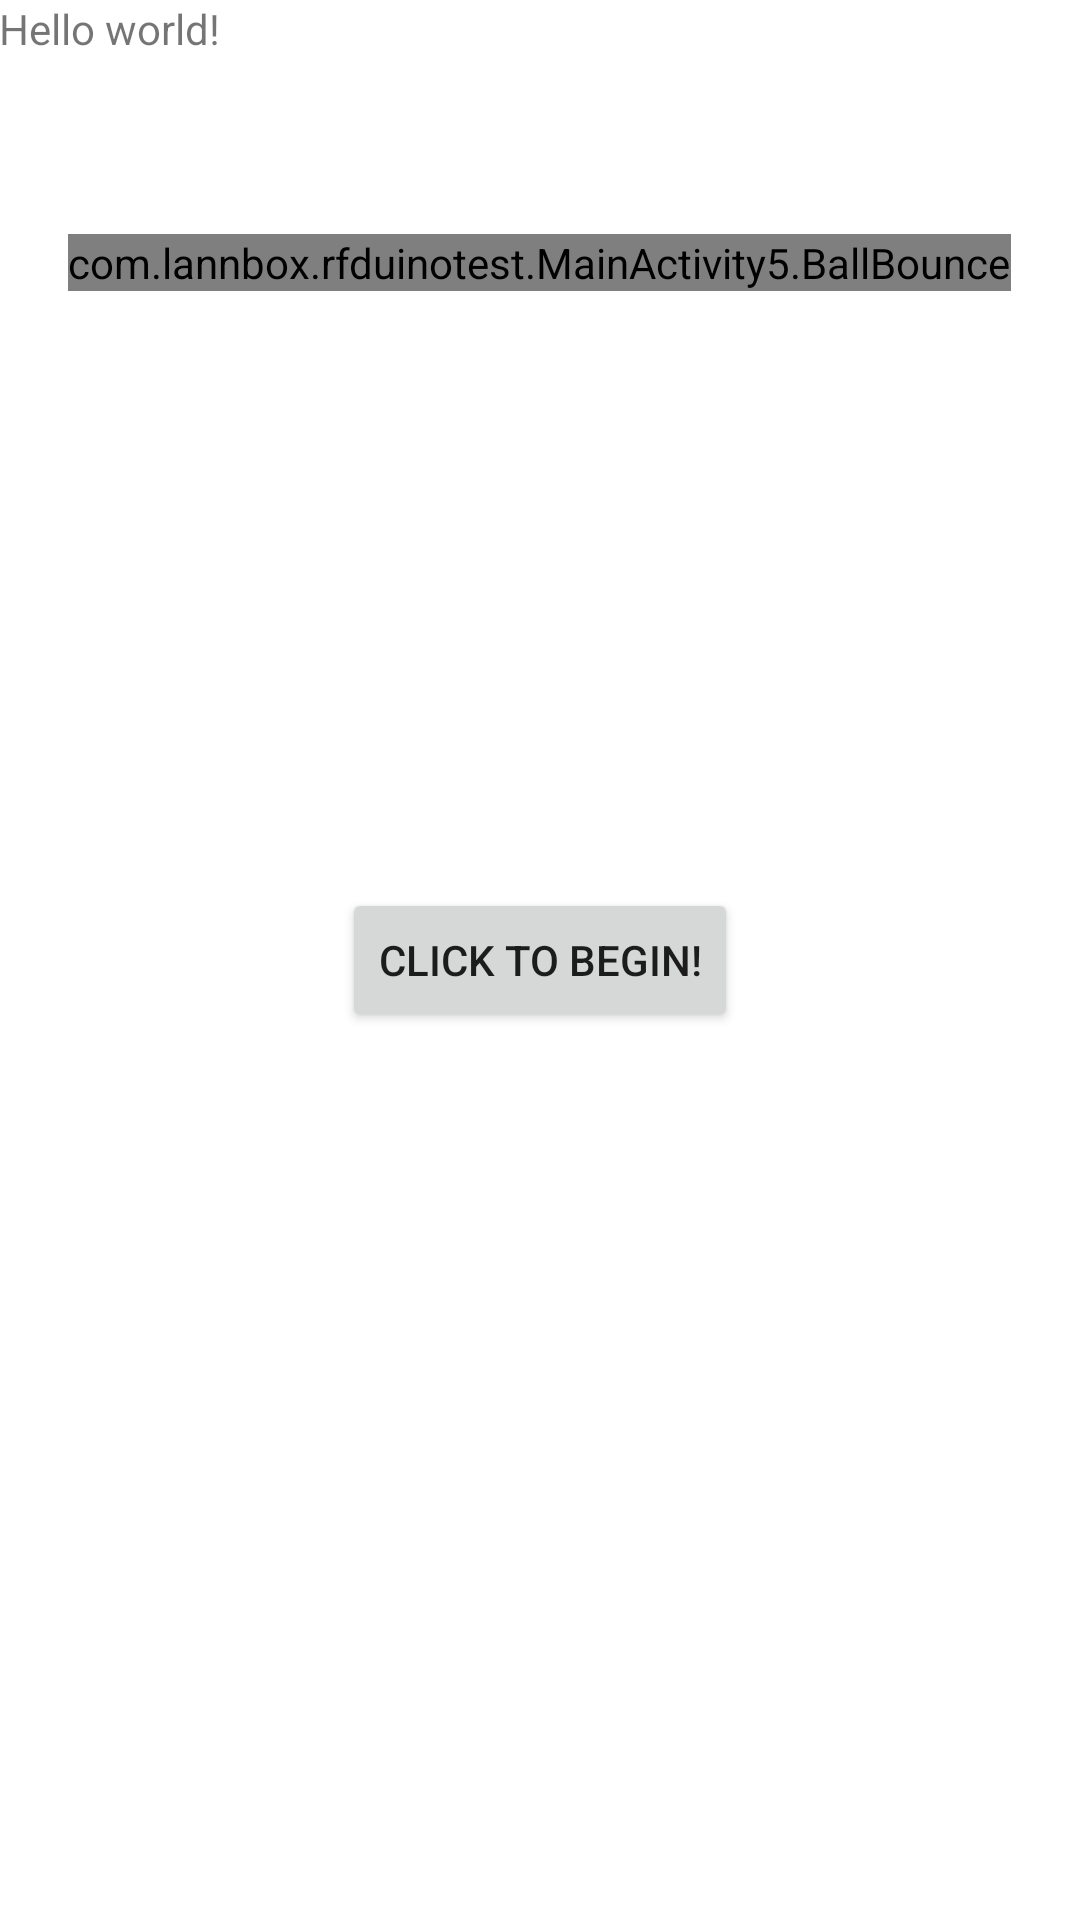

The Android layout XML behind this screen, and the referenced resources:
<!-- AndroidManifest.xml: application theme AppTheme -->
<!-- res/layout/main_activity5.xml -->
<RelativeLayout xmlns:android="http://schemas.android.com/apk/res/android"
    xmlns:tools="http://schemas.android.com/tools" android:layout_width="match_parent"
    android:layout_height="match_parent" android:paddingLeft="@dimen/activity_horizontal_margin"
    android:paddingRight="@dimen/activity_horizontal_margin"
    android:paddingTop="@dimen/activity_vertical_margin"
    android:paddingBottom="@dimen/activity_vertical_margin"
    tools:context="com.lannbox.rfduinotest.MainActivity5">

    <TextView android:text="@string/hello_world" android:layout_width="wrap_content"
        android:layout_height="wrap_content"
        android:id="@+id/textView10" />

    <Button
        android:layout_width="wrap_content"
        android:layout_height="wrap_content"
        android:text="Click to Begin!"
        android:id="@+id/begin"
        android:layout_centerVertical="true"
        android:layout_centerHorizontal="true" />

    <view
        android:layout_width="wrap_content"
        android:layout_height="wrap_content"
        class="com.lannbox.rfduinotest.MainActivity5.BallBounce"
        android:id="@+id/view"
        android:layout_below="@+id/textView10"
        android:layout_centerHorizontal="true"
        android:layout_marginTop="59dp" />

    <RelativeLayout
        android:layout_width="fill_parent"
        android:layout_height="fill_parent"
        android:layout_below="@+id/begin"
        android:layout_alignEnd="@+id/view"
        android:layout_marginTop="65dp"
        android:id="@+id/canvasLayout"></RelativeLayout>

</RelativeLayout>
<!-- resources referenced by this layout -->
<resources>
  <string name="hello_world">Hello world!</string>
</resources>
